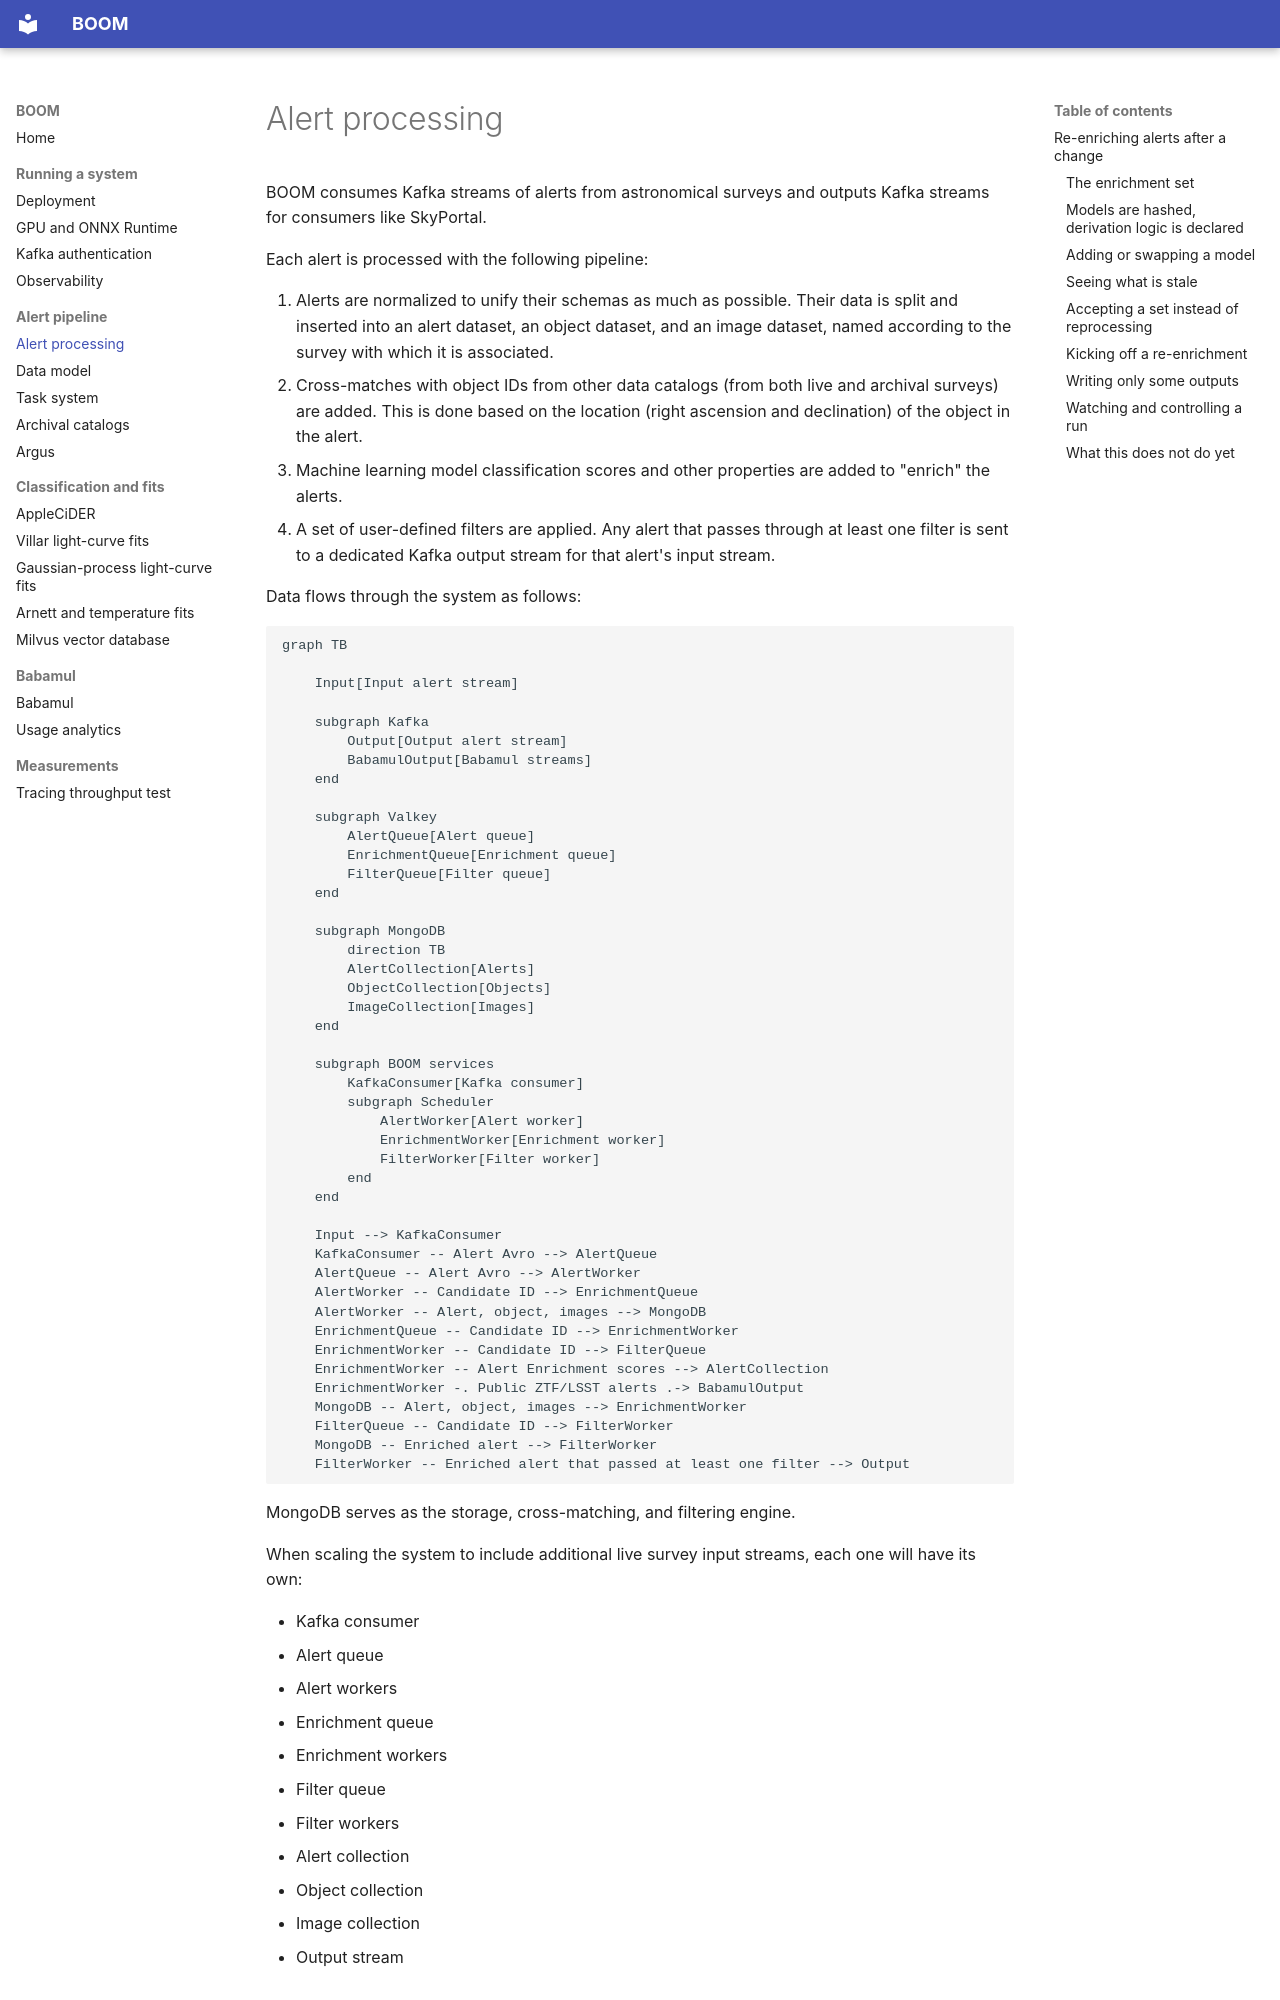

repository: boom-astro/boom · page: alert-processing/index.html · generator: mkdocs

# Alert processing

BOOM consumes Kafka streams of alerts from astronomical surveys
and outputs Kafka streams for consumers like SkyPortal.

Each alert is processed with the following pipeline:

1. Alerts are normalized to unify their schemas as much as possible.
   Their data is split and inserted into an alert dataset,
   an object dataset, and an image dataset, named according to the survey
   with which it is associated.
2. Cross-matches with object IDs from other data catalogs
   (from both live and archival surveys) are added.
   This is done based on the location (right ascension and declination)
   of the object in the alert.
3. Machine learning model classification scores and other properties are added
   to "enrich" the alerts.
4. A set of user-defined filters are applied.
   Any alert that passes through at least one filter is sent
   to a dedicated Kafka output stream for that alert's input stream.

Data flows through the system as follows:

```mermaid
graph TB

    Input[Input alert stream]

    subgraph Kafka
        Output[Output alert stream]
        BabamulOutput[Babamul streams]
    end

    subgraph Valkey
        AlertQueue[Alert queue]
        EnrichmentQueue[Enrichment queue]
        FilterQueue[Filter queue]
    end

    subgraph MongoDB
        direction TB
        AlertCollection[Alerts]
        ObjectCollection[Objects]
        ImageCollection[Images]
    end

    subgraph BOOM services
        KafkaConsumer[Kafka consumer]
        subgraph Scheduler
            AlertWorker[Alert worker]
            EnrichmentWorker[Enrichment worker]
            FilterWorker[Filter worker]
        end
    end

    Input --> KafkaConsumer
    KafkaConsumer -- Alert Avro --> AlertQueue
    AlertQueue -- Alert Avro --> AlertWorker
    AlertWorker -- Candidate ID --> EnrichmentQueue
    AlertWorker -- Alert, object, images --> MongoDB
    EnrichmentQueue -- Candidate ID --> EnrichmentWorker
    EnrichmentWorker -- Candidate ID --> FilterQueue
    EnrichmentWorker -- Alert Enrichment scores --> AlertCollection
    EnrichmentWorker -. Public ZTF/LSST alerts .-> BabamulOutput
    MongoDB -- Alert, object, images --> EnrichmentWorker
    FilterQueue -- Candidate ID --> FilterWorker
    MongoDB -- Enriched alert --> FilterWorker
    FilterWorker -- Enriched alert that passed at least one filter --> Output
```

MongoDB serves as the storage, cross-matching, and filtering engine.

When scaling the system to include additional live survey input streams,
each one will have its own:

- Kafka consumer
- Alert queue
- Alert workers
- Enrichment queue
- Enrichment workers
- Filter queue
- Filter workers
- Alert collection
- Object collection
- Image collection
- Output stream

## Re-enriching alerts after a change

Enrichment happens **once**, as an alert is ingested. Nothing revisits an alert
afterwards, so a change to enrichment — a new classifier, a retrained model, a
corrected formula — leaves every alert already in the database holding values
the current code would not produce.

The problem is that a stale value looks exactly like a current one.
`classifications.btsbot` is present before and after a model swap; only the
number differs, and nothing on the document says which model produced it. The
same applies to everything under `properties`, which is computed by BOOM's own
code rather than a model.

You can see where this has been worked around by hand. `ZtfAlertProperties.sso`
is an `Option` whose doc comment warns that `None` means "enriched before this
field existed", not "evaluated and found not to be a solar system object". That
is this problem, patched one field at a time.
